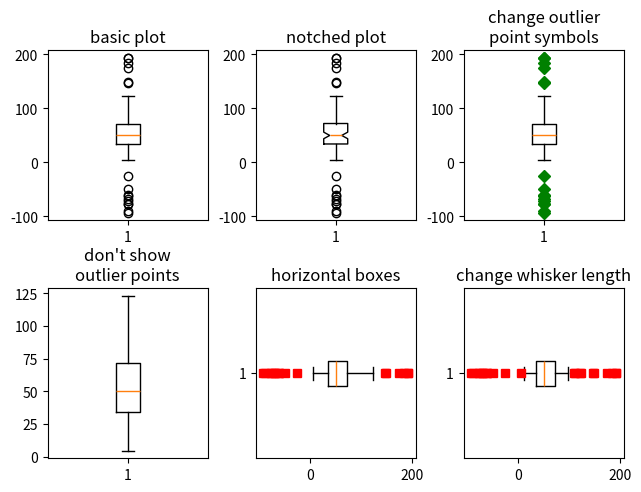
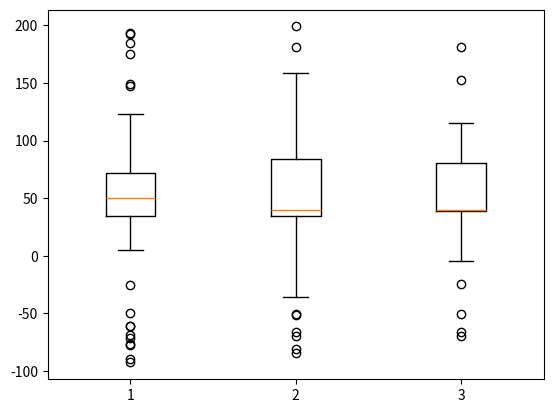

Write the Python code that produced these figures, in order.
import matplotlib.pyplot as plt
import numpy as np
from matplotlib.patches import Polygon


# Fixing random state for reproducibility
np.random.seed(19680801)

# fake up some data
spread = np.random.rand(50) * 100
center = np.ones(25) * 50
flier_high = np.random.rand(10) * 100 + 100
flier_low = np.random.rand(10) * -100
data = np.concatenate((spread, center, flier_high, flier_low))

fig, axs = plt.subplots(2, 3)

# basic plot
axs[0, 0].boxplot(data)
axs[0, 0].set_title('basic plot')

# notched plot
axs[0, 1].boxplot(data, 1)
axs[0, 1].set_title('notched plot')

# change outlier point symbols
axs[0, 2].boxplot(data, 0, 'gD')
axs[0, 2].set_title('change outlier\npoint symbols')

# don't show outlier points
axs[1, 0].boxplot(data, 0, '')
axs[1, 0].set_title("don't show\noutlier points")

# horizontal boxes
axs[1, 1].boxplot(data, 0, 'rs', 0)
axs[1, 1].set_title('horizontal boxes')

# change whisker length
axs[1, 2].boxplot(data, 0, 'rs', 0, 0.75)
axs[1, 2].set_title('change whisker length')

fig.subplots_adjust(left=0.08, right=0.98, bottom=0.05, top=0.9,
                    hspace=0.4, wspace=0.3)

# fake up some more data
spread = np.random.rand(50) * 100
center = np.ones(25) * 40
flier_high = np.random.rand(10) * 100 + 100
flier_low = np.random.rand(10) * -100
d2 = np.concatenate((spread, center, flier_high, flier_low))
# Making a 2-D array only works if all the columns are the
# same length.  If they are not, then use a list instead.
# This is actually more efficient because boxplot converts
# a 2-D array into a list of vectors internally anyway.
data = [data, d2, d2[::2]]

# Multiple box plots on one Axes
fig, ax = plt.subplots()
ax.boxplot(data)

plt.show()